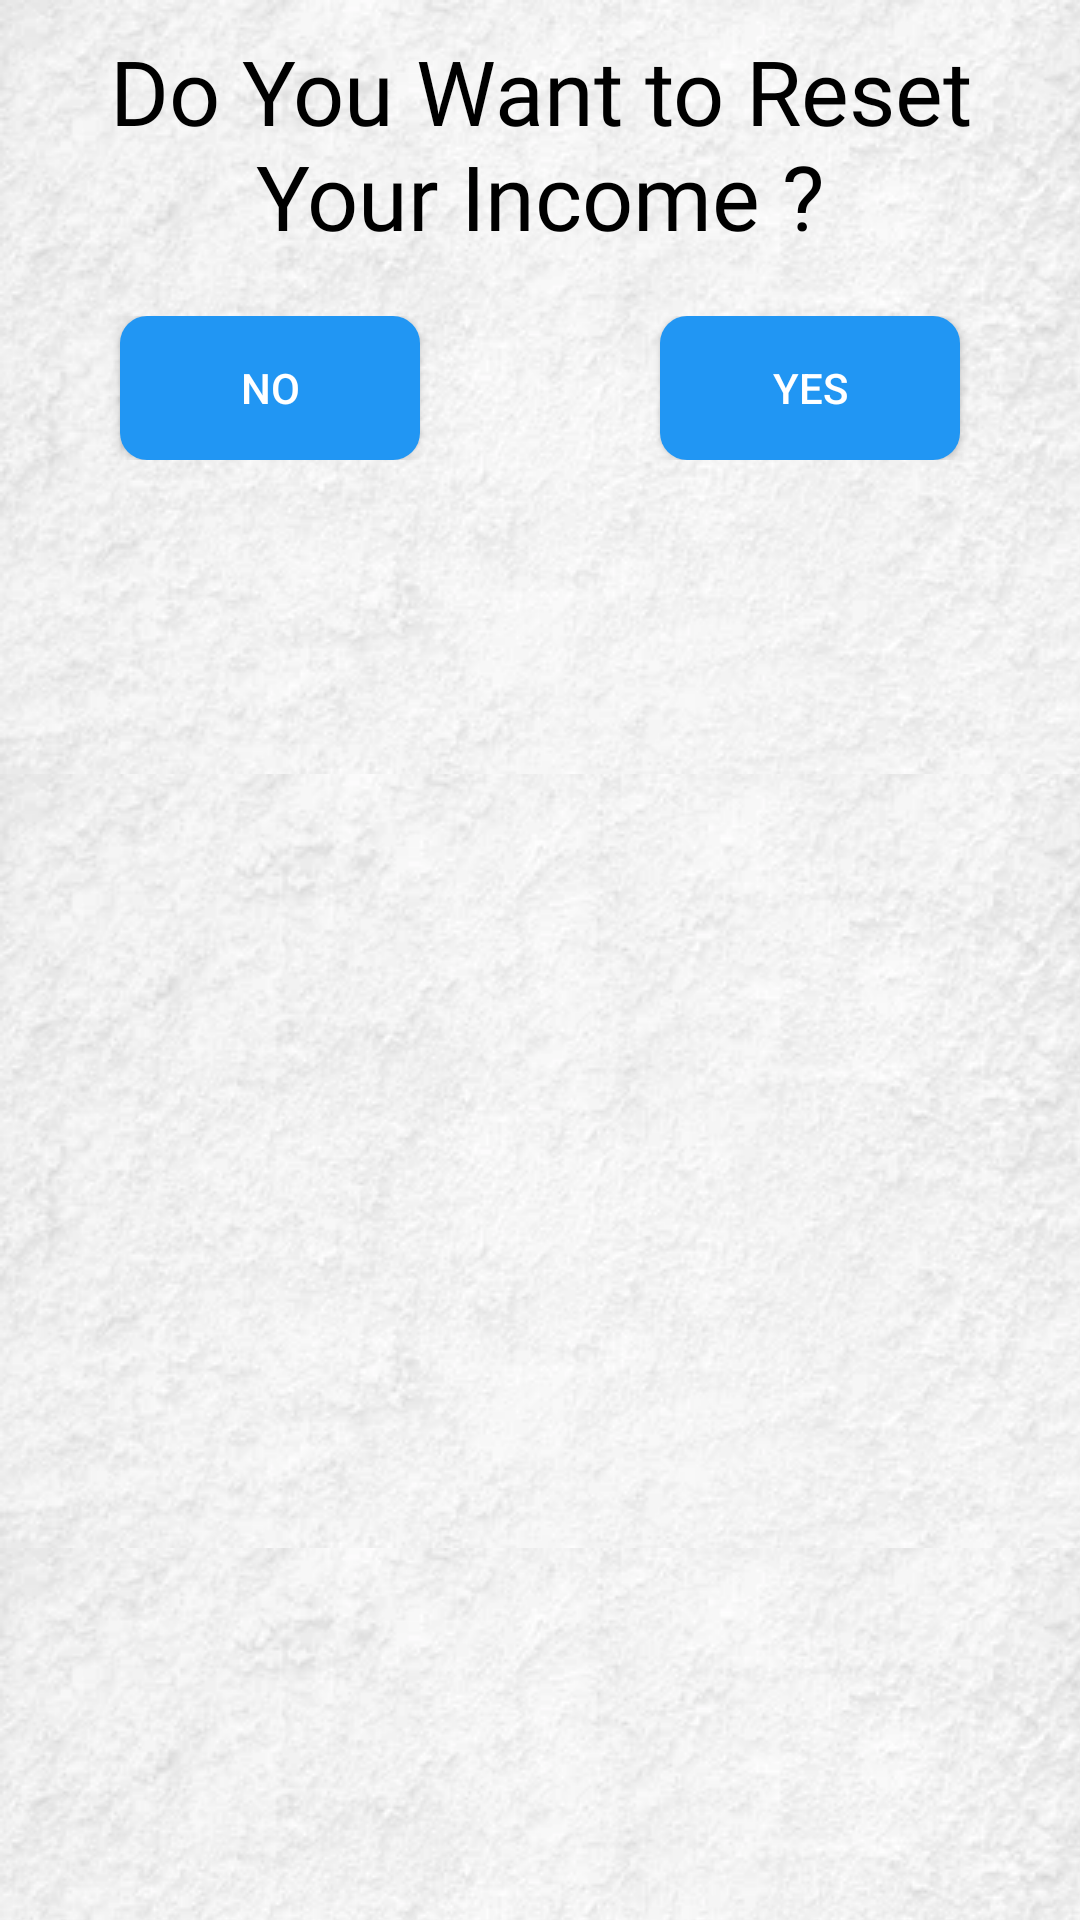

Produce the Android XML layout that renders to this screen, including the resource entries it uses.
<!-- AndroidManifest.xml: application theme Theme.WalletManagerApplication -->
<!-- res/layout/delete_dialog.xml -->
<?xml version="1.0" encoding="utf-8"?>
<LinearLayout xmlns:android="http://schemas.android.com/apk/res/android"
    xmlns:app="http://schemas.android.com/apk/res-auto"
    xmlns:tools="http://schemas.android.com/tools"
    android:layout_width="match_parent"
    android:layout_height="200dp"
    android:background="@drawable/backrepeat"
    android:orientation="vertical">

    <ScrollView
        android:layout_width="match_parent"
        android:layout_height="wrap_content">

        <LinearLayout
            android:layout_width="match_parent"
            android:layout_height="wrap_content"
            android:orientation="vertical">

            <LinearLayout
                android:layout_width="match_parent"
                android:layout_height="wrap_content"
                android:orientation="vertical">

                <RelativeLayout
                    android:layout_width="match_parent"
                    android:layout_height="0dp"
                    android:layout_margin="10dp"
                    android:layout_weight="1"
                    android:gravity="center">

                    <TextView
                        android:layout_width="match_parent"
                        android:layout_height="wrap_content"
                        android:fontFamily="@font/lobster"
                        android:gravity="center"
                        android:text="Do You Want to Reset Your Income ?"
                        android:textColor="@color/black"
                        android:textSize="30dp" />

                </RelativeLayout>

            </LinearLayout>

            <LinearLayout
                android:layout_width="match_parent"
                android:layout_height="wrap_content"
                android:orientation="horizontal">

                <RelativeLayout
                    android:layout_width="0dp"
                    android:layout_height="wrap_content"
                    android:layout_margin="10dp"
                    android:layout_weight="2"
                    android:gravity="center">

                    <androidx.appcompat.widget.AppCompatButton
                        android:id="@+id/noDelete"
                        android:layout_width="100dp"
                        android:layout_height="wrap_content"
                        android:layout_marginStart="10dp"
                        android:layout_marginEnd="10dp"
                        android:layout_weight="1.0"
                        android:background="@drawable/transaction_background"
                        android:text="NO"
                        android:textColor="@color/white" />

                </RelativeLayout>

                <RelativeLayout
                    android:layout_width="0dp"
                    android:layout_height="wrap_content"
                    android:layout_margin="10dp"
                    android:layout_weight="2"
                    android:gravity="center">

                    <androidx.appcompat.widget.AppCompatButton
                        android:id="@+id/yesDelete"
                        android:layout_width="100dp"
                        android:layout_height="wrap_content"
                        android:layout_marginStart="10dp"
                        android:layout_marginEnd="10dp"
                        android:layout_weight="1.0"
                        android:background="@drawable/transaction_background"
                        android:text="YES"
                        android:textColor="@color/white" />

                </RelativeLayout>
            </LinearLayout>
        </LinearLayout>
    </ScrollView>
</LinearLayout>
<!-- resources referenced by this layout -->
<resources>
  <color name="black">#FF000000</color>
  <color name="white">#FFFFFFFF</color>
  <!-- drawable backrepeat (drawable) -->
  <?xml version="1.0" encoding="utf-8"?>
  <bitmap xmlns:android="http://schemas.android.com/apk/res/android"
      android:src="@drawable/aaaa"
      android:tileMode="repeat">
  
  </bitmap>
  <!-- drawable transaction_background (drawable) -->
  <?xml version="1.0" encoding="utf-8"?>
  <ripple xmlns:android="http://schemas.android.com/apk/res/android"
      android:color="#B514D1">
  
      <item>
          <shape android:shape="rectangle">
              <solid android:color="#2196F3"/>
              <corners android:radius="9dp"/>
          </shape>
      </item>
  </ripple>
  <style name="Theme.WalletManagerApplication" parent="Theme.MaterialComponents.DayNight.DarkActionBar">
          
          <item name="colorPrimary">#2196F3</item>
          <item name="colorPrimaryVariant">@color/purple_700</item>
          <item name="colorOnPrimary">@color/white</item>
          
          <item name="colorSecondary">@color/teal_200</item>
          <item name="colorSecondaryVariant">@color/teal_700</item>
          <item name="colorOnSecondary">@color/black</item>
          
          <item name="android:statusBarColor">#0D89EC</item>
          <item name="windowActionBar">false</item>
          <item name="windowNoTitle">true</item>
          <item name="colorControlActivated">@color/green</item>
          
      </style>
  <!-- drawable aaaa: png bitmap (drawable, 91319 bytes) -->
  <color name="purple_700">#FF3700B3</color>
  <color name="teal_200">#FF03DAC5</color>
  <color name="teal_700">#FF018786</color>
  <color name="green">#0FDC18</color>
</resources>
